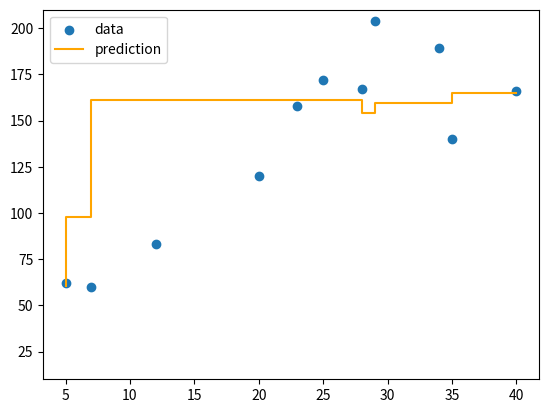

Write the Python code that produced this figure.
"""
随机森林，使用了决策树
"""

import numpy as np
import matplotlib.pyplot as plt


# 决策树类
class DecisionTree:
    def __init__(self, split_minimum=2, depth_maximum=100):
        self.split_minimum = split_minimum
        self.depth_maximum = depth_maximum

    # 树的排列
    def tree_arrangement(self, inputs, node):
        if node.val is not None:
            return node.val
        if inputs <= node.thrs:
            return self.tree_arrangement(inputs, node.left)
        return self.tree_arrangement(inputs, node.right)

    # 计算熵
    def entropy(self, target):
        _, hist = np.unique(target, return_counts=True)
        p = hist / len(target)
        return -np.sum(p * np.log2(p))

    # 树的生长
    def tree_growth(self, inputs, target, depth=0):
        samples = inputs.shape[0]
        if depth >= self.depth_maximum or samples < self.split_minimum:
            return Tree_Node(val=np.mean(target))

        thresholds = np.unique(inputs)
        best_gain = -1
        for th in thresholds:
            idx_left = np.where(inputs <= th)
            idx_right = np.where(inputs > th)
            if len(idx_left) == 0 or len(idx_right) == 0:
                gain = 0
            else:
                # ジニ係数という分割基準を計算する
                # 分類問題
                # p1_node1, p2_node1 = probability(target[idx_left])
                # p1_node2, p2_node2 = probability(target[idx_right])
                # sample_sum_node1, sample_sum_node2 = len(idx_left), len(idx_right)
                # gini_node1 = 1 - p1_node1**2 - p2_node1**2
                # gini_node2 = 1 - p1_node2**2 - p2_node2**2
                # gain = weighted_average_gini = gini_node1*(sample_sum_node1 / samples) \
                #     + gini_node2 * (sample_sum_node2 / samples)

                # 回帰問題
                original_entropy = self.entropy(target)
                e_left = self.entropy(target[idx_left])
                e_right = self.entropy(target[idx_right])
                n_left, n_right = len(idx_left), len(idx_right)
                weighted_average_entropy = e_left * (n_left / samples) + e_right * (
                    n_right / samples
                )
                gain = original_entropy - weighted_average_entropy
            if gain > best_gain:
                index_left = idx_left
                index_right = idx_right
                best_gain = gain
                threshhold_best = th

        if best_gain == 0:
            return Tree_Node(val=np.mean(target))

        left_node = self.tree_growth(inputs[index_left], target[index_left], depth + 1)
        right_node = self.tree_growth(
            inputs[index_right], target[index_right], depth + 1
        )
        return Tree_Node(threshhold_best, left_node, right_node)

    # 拟合
    def fit(self, inputs, target):
        self.root_node = self.tree_growth(inputs, target)

    # 预测
    def predict(self, inputs):
        return np.array(
            [self.tree_arrangement(input_, self.root_node) for input_ in inputs]
        )


# 决策树的节点类
class Tree_Node:
    def __init__(self, thrs=None, left=None, right=None, *, val=None):
        self.thrs = thrs
        self.left = left
        self.right = right
        self.val = val


# 随机森林类
class RandomForest:
    # 初始化
    def __init__(self, t_numbers=10, split_minimum=5, depth_maximum=100):
        self.t_numbers = t_numbers
        self.split_minimum = split_minimum
        self.depth_maximum = depth_maximum

    # 拟合
    def fit(self, inputs, target, node_num=10):
        self.use_trees = []
        for _ in range(self.t_numbers):
            tree = DecisionTree(self.split_minimum, self.depth_maximum)
            x_samp, y_samp = self.sampling_bootstrap(inputs, target, node_num)
            tree.fit(x_samp, y_samp)
            self.use_trees.append(tree)

    # 预测
    def predict(self, inputs):
        predicts = np.array([tree.predict(inputs) for tree in self.use_trees])
        return np.mean(predicts, axis=0)

    # 引导法采样
    def sampling_bootstrap(self, inputs, target, node_num):
        idx = np.random.choice(inputs.shape[0], node_num, replace=True)
        return inputs[idx], target[idx]


def main():
    # 准备数据
    # data and plot result
    inputs = np.array([5.0, 7.0, 12.0, 20.0, 23.0, 25.0, 28.0, 29.0, 34.0, 35.0, 40.0])
    target = np.array(
        [62.0, 60.0, 83.0, 120.0, 158.0, 172.0, 167.0, 204.0, 189.0, 140.0, 166.0]
    )

    # 使用RF来预测
    plf = RandomForest(t_numbers=3, depth_maximum=2)  # 3棵树，每棵树2个节点
    plf.fit(inputs, target)
    y_pred = plf.predict(inputs)
    print(y_pred)  # 打印预测结果

    # 数据可视化
    plt.scatter(inputs, target, label="data")
    plt.step(inputs, y_pred, color="orange", label="prediction")
    plt.ylim(10, 210)
    plt.legend()
    plt.show()


if __name__ == "__main__":
    main()
